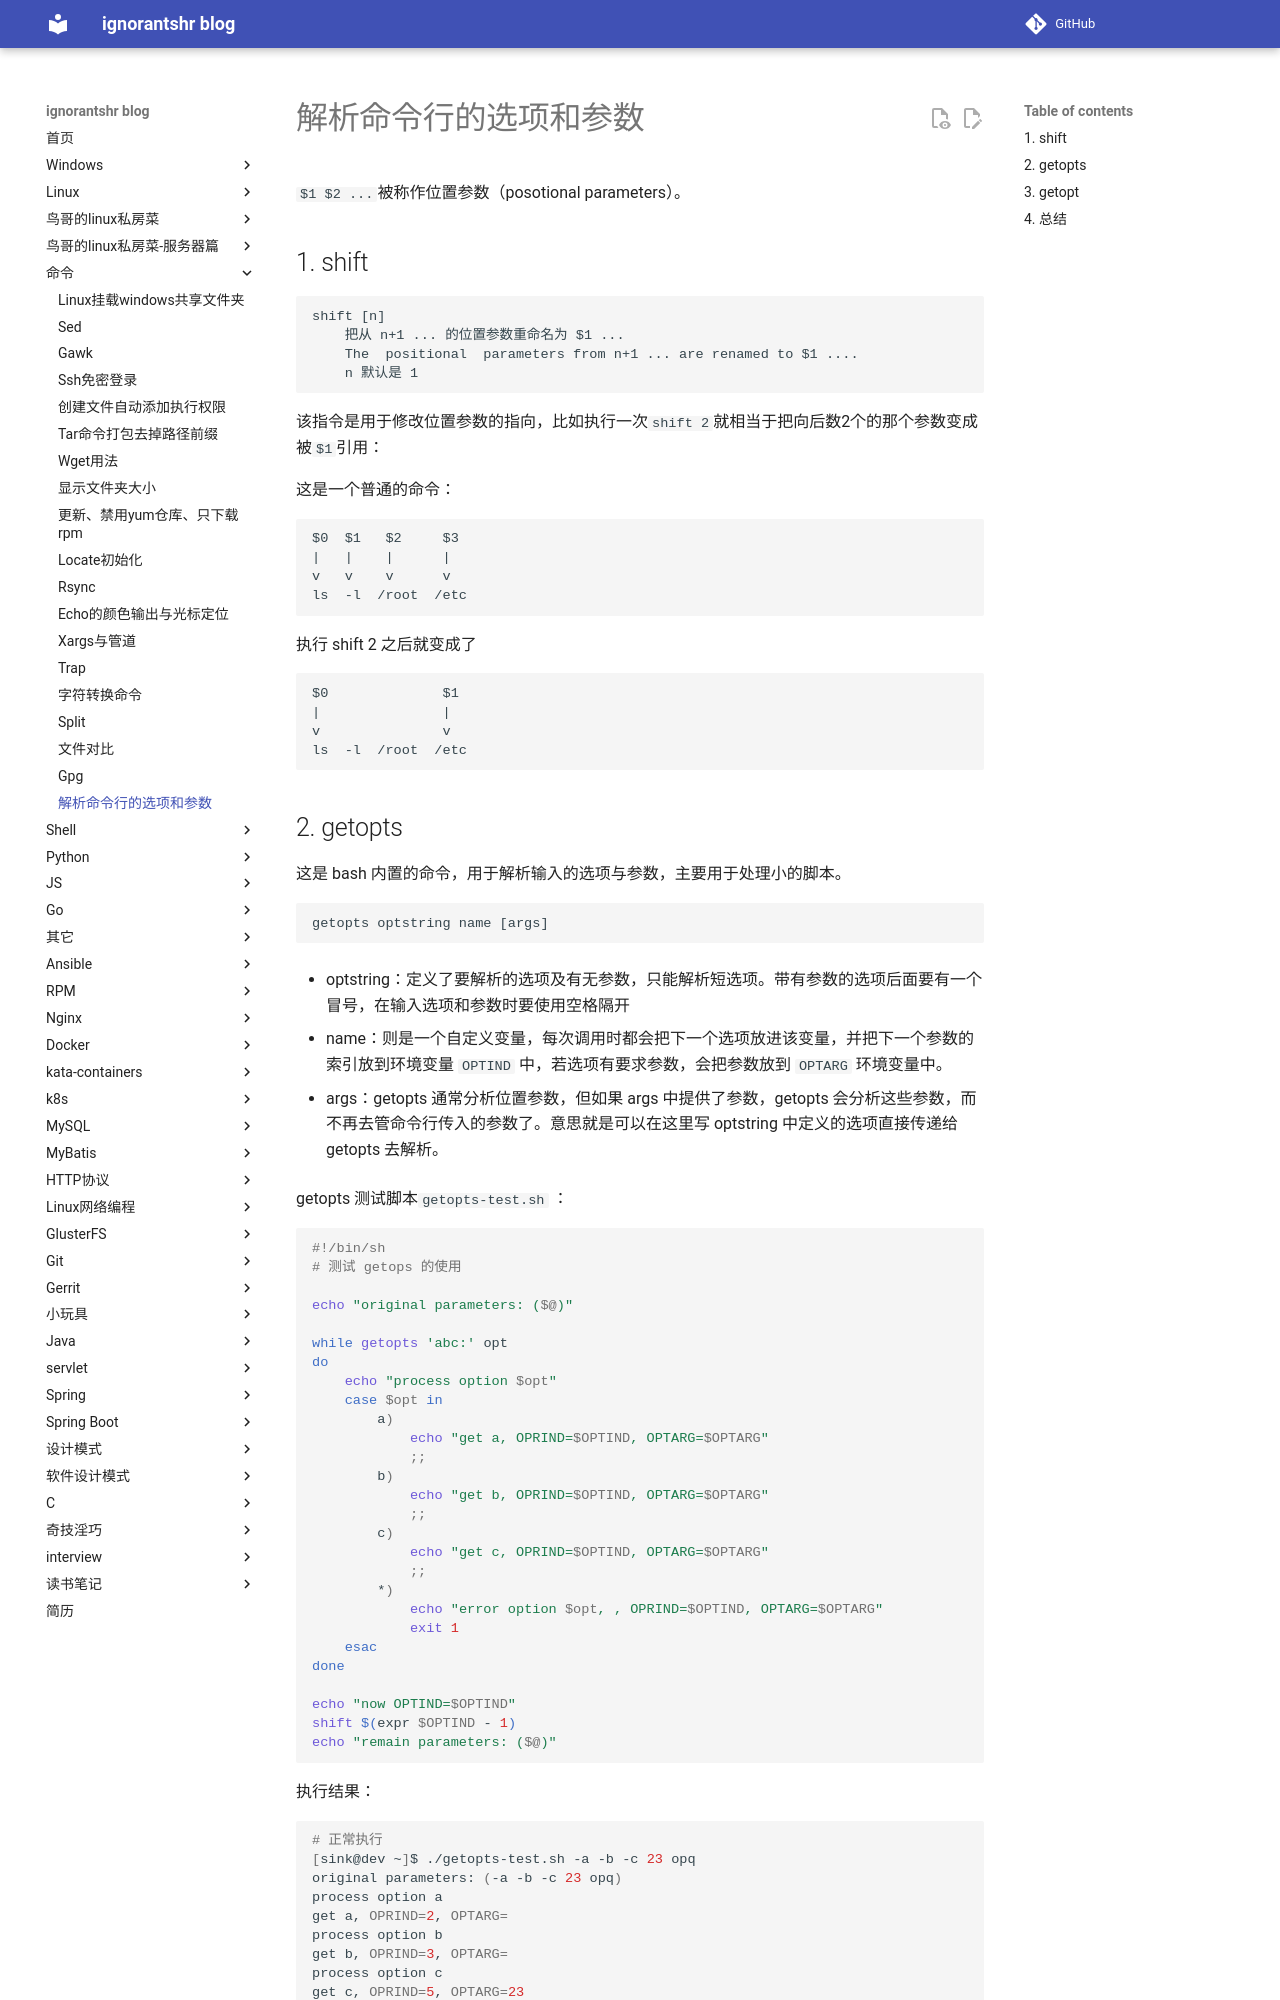

repository: ignorantshr/person-blog · page: 命令/解析命令行的选项和参数/index.html · generator: mkdocs

`$1 $2 ...`被称作位置参数（posotional parameters）。

## shift

```
shift [n]
	把从 n+1 ... 的位置参数重命名为 $1 ...
	The  positional  parameters from n+1 ... are renamed to $1 ....
	n 默认是 1
```

该指令是用于修改位置参数的指向，比如执行一次`shift 2`就相当于把向后数2个的那个参数变成被`$1`引用：

这是一个普通的命令：

```
$0  $1   $2	    $3
|	| 	 |		|
v	v	 v		v
ls 	-l 	/root  /etc
```

执行 shift 2 之后就变成了


```
$0     		    $1
|	 	 		|
v		 		v
ls 	-l 	/root  /etc
```
